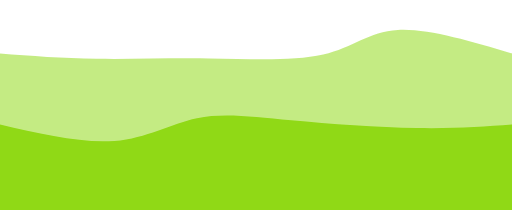
t = 0.00 s
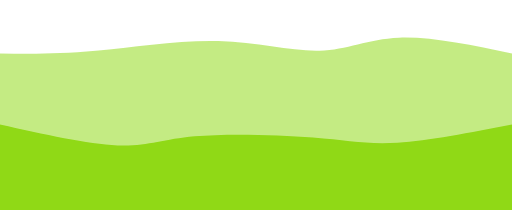
t = 0.75 s
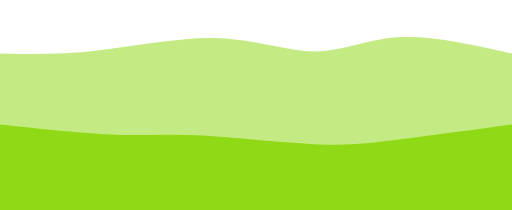
t = 1.25 s
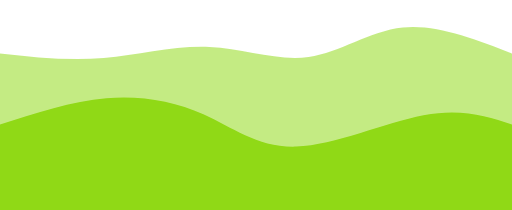
t = 2.00 s
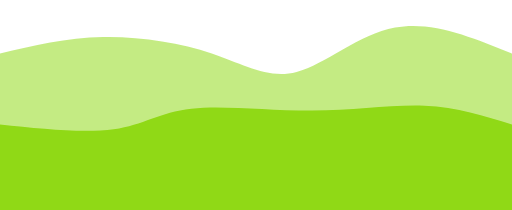
t = 2.75 s
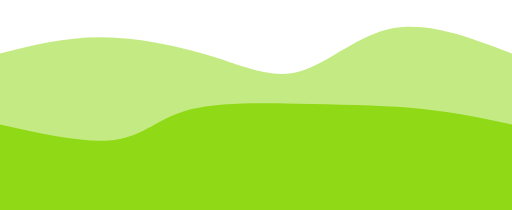
t = 3.25 s

The animated SVG that drew these frames (rendered in a browser with its animation timeline set to each time). Animation: 2 CSS @keyframes rules; one cycle of 4.00 s, repeats indefinitely.

<svg width="100%" height="100%" id="svg" viewBox="0 0 1440 590" xmlns="http://www.w3.org/2000/svg" class="transition duration-300 ease-in-out delay-150"><style>
          .path-0{
            animation:pathAnim-0 4s;
            animation-timing-function: linear;
            animation-iteration-count: infinite;
          }
          @keyframes pathAnim-0{
            0%{
              d: path("M 0,600 L 0,150 C 87.59808612440187,156.77511961722487 175.19617224880375,163.55023923444975 272,165 C 368.80382775119625,166.44976076555025 474.8133971291867,162.57416267942583 589,164 C 703.1866028708133,165.42583732057417 825.5502392344498,172.1531100478469 909,153 C 992.4497607655502,133.8468899521531 1036.9856459330142,88.8133971291866 1119,84 C 1201.0143540669858,79.1866028708134 1320.507177033493,114.5933014354067 1440,150 L 1440,600 L 0,600 Z");
            }
            25%{
              d: path("M 0,600 L 0,150 C 80.53588516746413,149.21531100478467 161.07177033492826,148.43062200956936 269,135 C 376.92822966507174,121.56937799043064 512.2488038277512,95.49282296650719 623,99 C 733.7511961722488,102.50717703349281 819.933014354067,135.5980861244019 895,139 C 970.066985645933,142.4019138755981 1034.0191387559807,116.11483253588517 1123,113 C 1211.9808612440193,109.88516746411483 1325.9904306220096,129.94258373205741 1440,150 L 1440,600 L 0,600 Z");
            }
            50%{
              d: path("M 0,600 L 0,150 C 96.61244019138758,160.63157894736844 193.22488038277515,171.26315789473685 292,163 C 390.77511961722485,154.73684210526315 491.7129186602871,127.57894736842104 589,132 C 686.2870813397129,136.42105263157896 779.9234449760766,172.42105263157896 868,160 C 956.0765550239234,147.57894736842104 1038.5933014354066,86.73684210526315 1133,77 C 1227.4066985645934,67.26315789473685 1333.7033492822966,108.63157894736842 1440,150 L 1440,600 L 0,600 Z");
            }
            75%{
              d: path("M 0,600 L 0,150 C 92.26794258373204,116.99521531100478 184.53588516746407,83.99043062200958 289,84 C 393.4641148325359,84.00956937799042 510.1244019138758,117.03349282296648 598,156 C 685.8755980861242,194.96650717703352 744.9665071770335,239.87559808612443 823,216 C 901.0334928229665,192.12440191387557 998.0095693779904,99.46411483253587 1104,77 C 1209.9904306220096,54.53588516746412 1324.9952153110048,102.26794258373207 1440,150 L 1440,600 L 0,600 Z");
            }
            100%{
              d: path("M 0,600 L 0,150 C 87.59808612440187,156.77511961722487 175.19617224880375,163.55023923444975 272,165 C 368.80382775119625,166.44976076555025 474.8133971291867,162.57416267942583 589,164 C 703.1866028708133,165.42583732057417 825.5502392344498,172.1531100478469 909,153 C 992.4497607655502,133.8468899521531 1036.9856459330142,88.8133971291866 1119,84 C 1201.0143540669858,79.1866028708134 1320.507177033493,114.5933014354067 1440,150 L 1440,600 L 0,600 Z");
            }
          }</style><path d="M 0,600 L 0,150 C 87.59808612440187,156.77511961722487 175.19617224880375,163.55023923444975 272,165 C 368.80382775119625,166.44976076555025 474.8133971291867,162.57416267942583 589,164 C 703.1866028708133,165.42583732057417 825.5502392344498,172.1531100478469 909,153 C 992.4497607655502,133.8468899521531 1036.9856459330142,88.8133971291866 1119,84 C 1201.0143540669858,79.1866028708134 1320.507177033493,114.5933014354067 1440,150 L 1440,600 L 0,600 Z" stroke="none" stroke-width="0" fill="#90d916" fill-opacity="0.53" class="transition-all duration-300 ease-in-out delay-150 path-0"></path><style>
          .path-1{
            animation:pathAnim-1 4s;
            animation-timing-function: linear;
            animation-iteration-count: infinite;
          }
          @keyframes pathAnim-1{
            0%{
              d: path("M 0,600 L 0,350 C 115.46411483253587,376.6794258373206 230.92822966507174,403.3588516746412 322,396 C 413.07177033492826,388.6411483253588 479.7511961722488,347.244019138756 554,332 C 628.2488038277512,316.755980861244 710.066985645933,327.6650717703349 819,338 C 927.933014354067,348.3349282296651 1063.980861244019,358.0956937799043 1172,360 C 1280.019138755981,361.9043062200957 1360.0095693779904,355.95215311004785 1440,350 L 1440,600 L 0,600 Z");
            }
            25%{
              d: path("M 0,600 L 0,350 C 126.47846889952157,377.99043062200957 252.95693779904315,405.98086124401914 333,413 C 413.04306220095685,420.01913875598086 446.6507177033492,406.06698564593296 545,400 C 643.3492822966508,393.93301435406704 806.4401913875598,395.75119617224885 901,403 C 995.5598086124402,410.24880382775115 1021.5885167464114,422.9282296650718 1100,415 C 1178.4114832535886,407.0717703349282 1309.2057416267944,378.53588516746413 1440,350 L 1440,600 L 0,600 Z");
            }
            50%{
              d: path("M 0,600 L 0,350 C 100.90909090909093,317.12918660287085 201.81818181818187,284.25837320574163 299,276 C 396.18181818181813,267.74162679425837 489.6363636363635,284.09569377990425 572,321 C 654.3636363636365,357.90430622009575 725.6363636363637,415.3588516746412 833,412 C 940.3636363636363,408.6411483253588 1083.818181818182,344.4688995215311 1191,324 C 1298.181818181818,303.5311004784689 1369.090909090909,326.76555023923447 1440,350 L 1440,600 L 0,600 Z");
            }
            75%{
              d: path("M 0,600 L 0,350 C 124.63157894736841,377.48325358851673 249.26315789473682,404.9665071770335 327,392 C 404.7368421052632,379.0334928229665 435.57894736842104,325.61722488038276 527,300 C 618.421052631579,274.38277511961724 770.4210526315791,276.5645933014354 893,277 C 1015.5789473684209,277.4354066985646 1108.7368421052631,276.1244019138756 1195,288 C 1281.2631578947369,299.8755980861244 1360.6315789473683,324.9377990430622 1440,350 L 1440,600 L 0,600 Z");
            }
            100%{
              d: path("M 0,600 L 0,350 C 115.46411483253587,376.6794258373206 230.92822966507174,403.3588516746412 322,396 C 413.07177033492826,388.6411483253588 479.7511961722488,347.244019138756 554,332 C 628.2488038277512,316.755980861244 710.066985645933,327.6650717703349 819,338 C 927.933014354067,348.3349282296651 1063.980861244019,358.0956937799043 1172,360 C 1280.019138755981,361.9043062200957 1360.0095693779904,355.95215311004785 1440,350 L 1440,600 L 0,600 Z");
            }
          }</style><path d="M 0,600 L 0,350 C 115.46411483253587,376.6794258373206 230.92822966507174,403.3588516746412 322,396 C 413.07177033492826,388.6411483253588 479.7511961722488,347.244019138756 554,332 C 628.2488038277512,316.755980861244 710.066985645933,327.6650717703349 819,338 C 927.933014354067,348.3349282296651 1063.980861244019,358.0956937799043 1172,360 C 1280.019138755981,361.9043062200957 1360.0095693779904,355.95215311004785 1440,350 L 1440,600 L 0,600 Z" stroke="none" stroke-width="0" fill="#90d916" fill-opacity="1" class="transition-all duration-300 ease-in-out delay-150 path-1"></path></svg>
